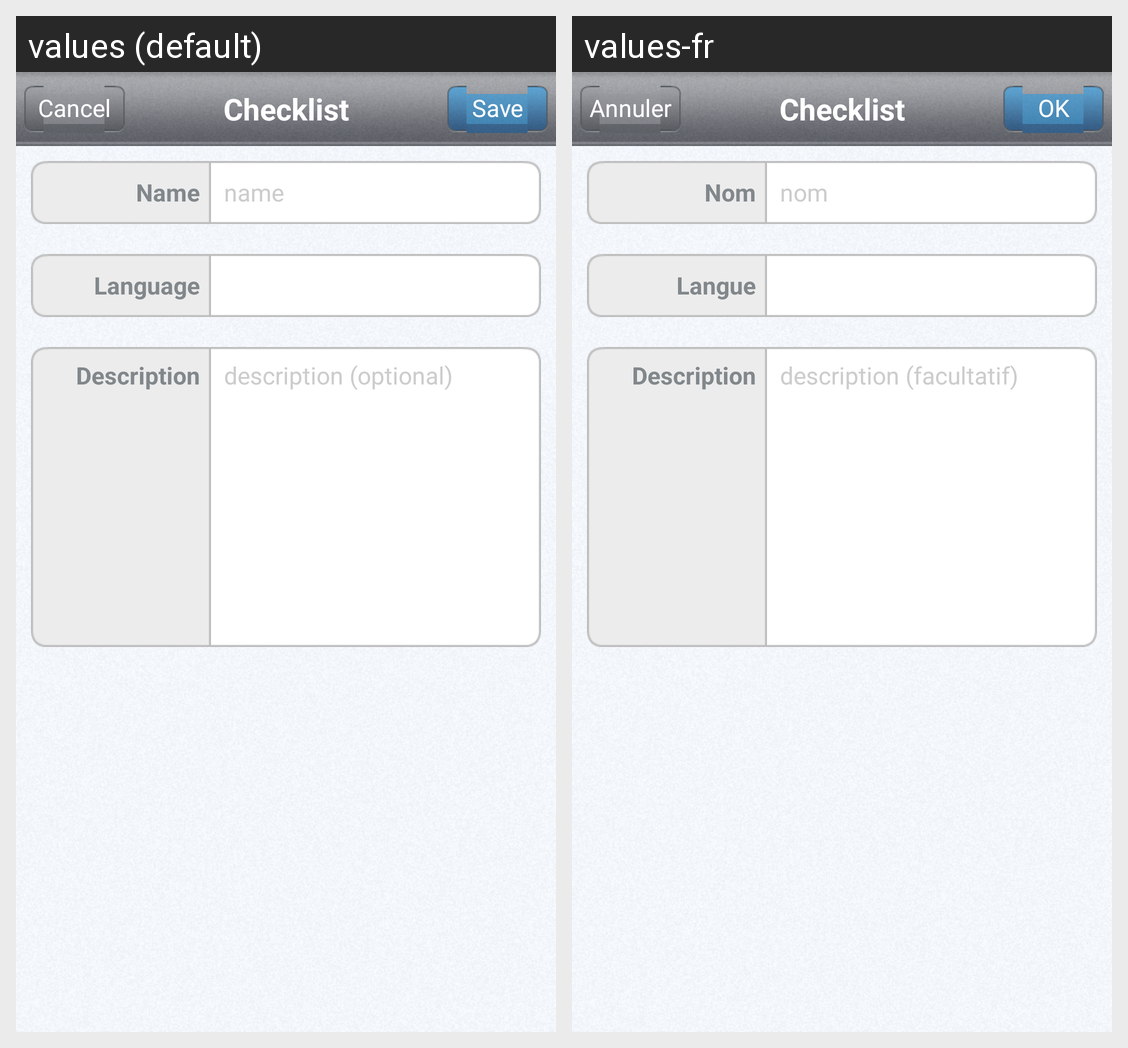

For this localized Android screen grid, give each drawn string resource with its value in every locale shown.
Android screen res/layout/checklist_edit.xml rendered under 2 locales, left to right: values (default), values-fr. Device: Nexus 5 (rendered at 1080×1920; each locale shown at half size, 540×960, under a caption strip naming it); theme Theme.Yeno.
Strings drawn on this screen, with the default value and each locale's value (text and hints the layout hard-codes, and strings that could not be matched under every locale, appear in the picture but are not listed):

cancel_button_label
  values: Cancel
  values-fr: Annuler

checklist
  values: Checklist
  values-fr: Checklist

save_button_label
  values: Save
  values-fr: OK

name_label
  values: Name
  values-fr: Nom

name_hint
  values: name
  values-fr: nom

speech_locale_label
  values: Language
  values-fr: Langue

description_label
  values: Description
  values-fr: Description

description_hint
  values: description (optional)
  values-fr: description (facultatif)
